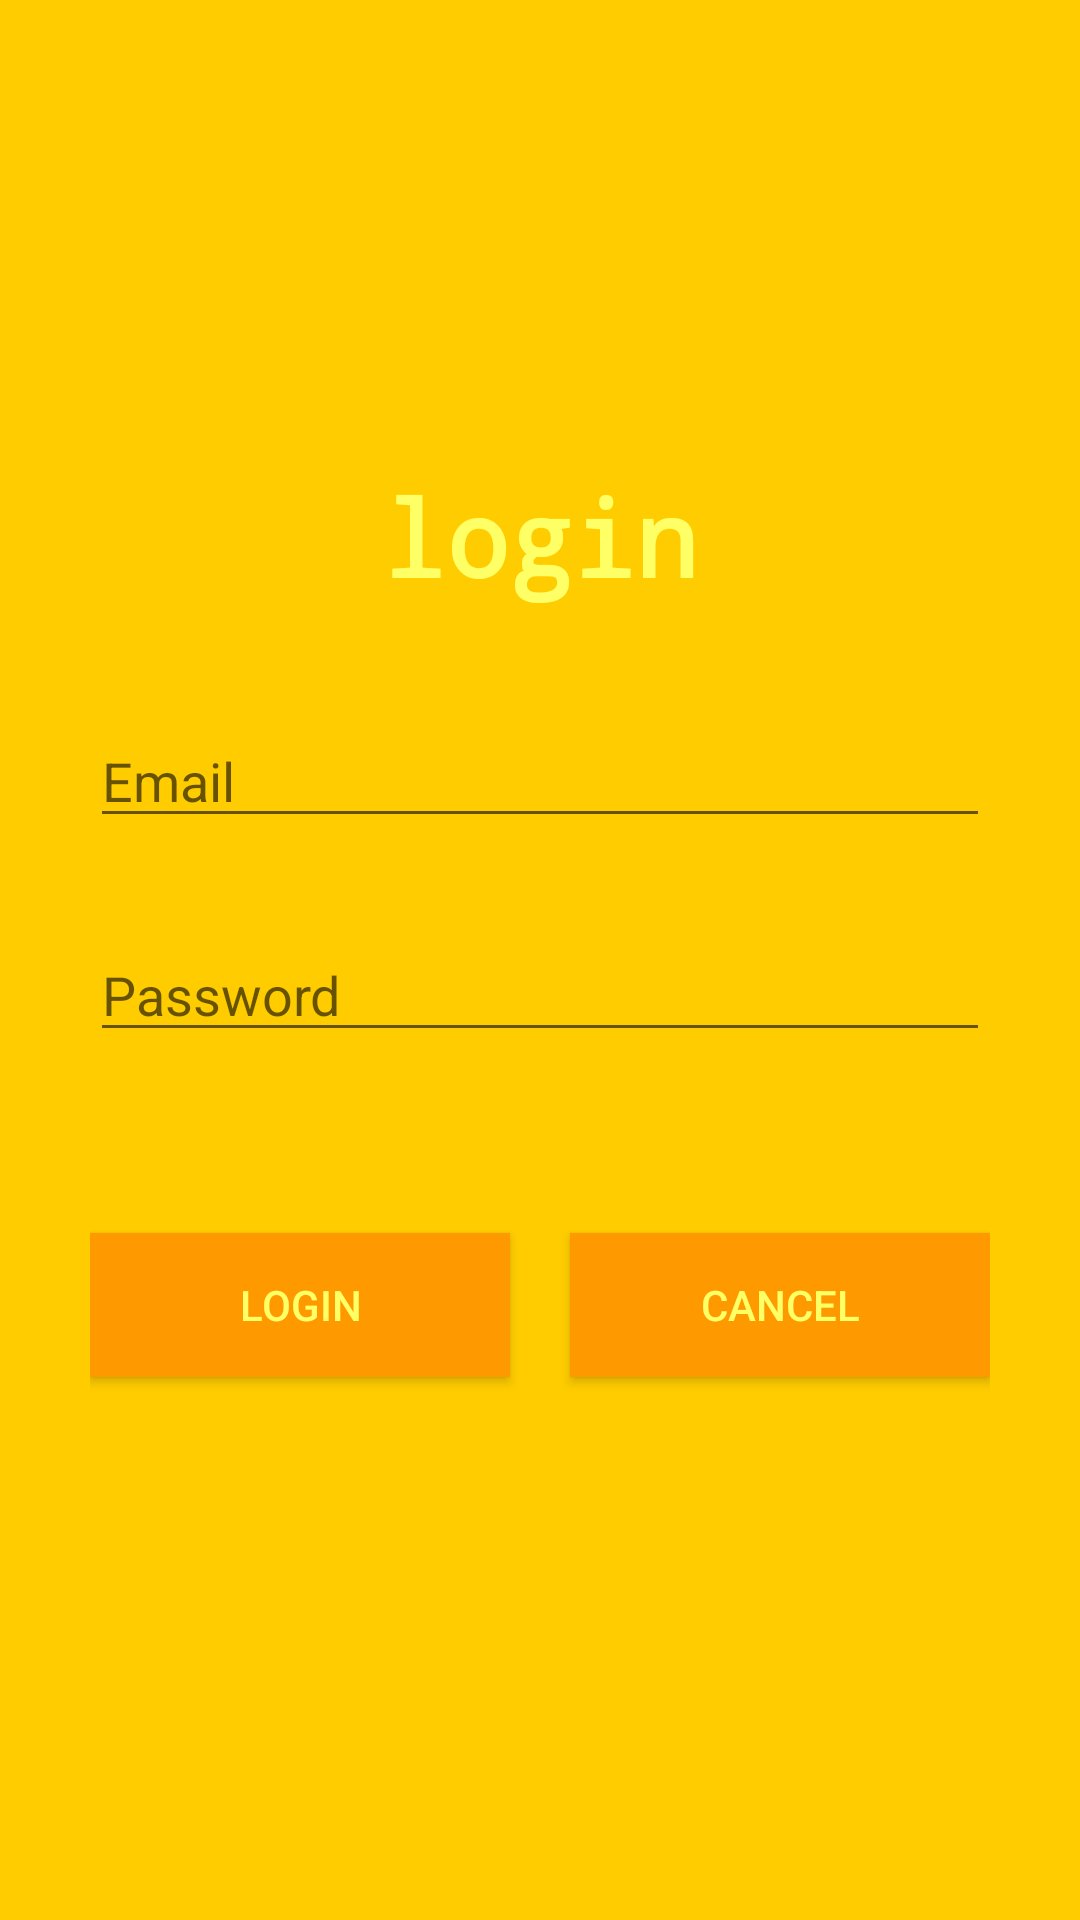

The Android layout XML behind this screen, and the referenced resources:
<!-- AndroidManifest.xml: application theme Theme.Mad_Final_Exam -->
<!-- res/layout/login.xml -->
<?xml version="1.0" encoding="utf-8"?>
<androidx.constraintlayout.widget.ConstraintLayout xmlns:android="http://schemas.android.com/apk/res/android"
    xmlns:app="http://schemas.android.com/apk/res-auto"
    xmlns:tools="http://schemas.android.com/tools"
    android:layout_width="match_parent"
    android:layout_height="match_parent"
    tools:context=".Login"
    android:background="#FFCC00"
    >

    <LinearLayout
        android:layout_width="match_parent"
        android:layout_height="match_parent"
        android:orientation="vertical"
        tools:layout_editor_absoluteX="203dp"
        tools:layout_editor_absoluteY="150dp"
        android:gravity="center"
        >

    <TextView
        android:id="@+id/registerView"
        android:layout_width="match_parent"
        android:layout_height="58dp"
        android:text="login"
        android:gravity="center"
        android:textSize="35sp"
        android:textStyle="bold"
        android:textColor="#FFFF66"
        android:fontFamily="monospace"
        />

    <EditText
        android:id="@+id/email"
        android:layout_width="match_parent"
        android:layout_height="wrap_content"
        android:ems="10"
        android:inputType="textEmailAddress"
        android:hint="Email"
        android:layout_marginTop="30dp"
        android:layout_marginLeft="30dp"
        android:layout_marginRight="30dp"
        />

    <EditText
        android:id="@+id/password"
        android:layout_width="match_parent"
        android:layout_height="wrap_content"
        android:ems="10"
        android:inputType="textPassword"
        android:hint="Password"
        android:layout_marginTop="30dp"
        android:layout_marginLeft="30dp"
        android:layout_marginRight="30dp"
        />

        <LinearLayout
            android:layout_width="match_parent"
            android:layout_height="109dp"
            android:orientation="horizontal"
            android:gravity="center"
            android:layout_marginTop="30dp"
            android:layout_marginLeft="30dp"
            android:layout_marginRight="30dp"
            >

            <Button
                android:id="@+id/login"
                android:layout_width="wrap_content"
                android:layout_height="wrap_content"
                android:layout_weight="1"
                android:text="Login"
                android:textColor="#FFFF66"
                android:layout_marginRight="20dp"
                android:background="#FF9900"
                android:onClick="onLogin"
                />

            <Button
                android:id="@+id/cancel"
                android:layout_width="wrap_content"
                android:layout_height="wrap_content"
                android:layout_weight="1"
                android:text="Cancel"
                android:textColor="#FFFF66"
                android:background="#FF9900"
                android:onClick="clickOnCancel"
                tools:ignore="OnClick" />
        </LinearLayout>


    </LinearLayout>

</androidx.constraintlayout.widget.ConstraintLayout>
<!-- resources referenced by this layout -->
<resources>
  <style name="Theme.Mad_Final_Exam" parent="Theme.AppCompat.Light.DarkActionBar">
          
          <item name="colorPrimary">@color/purple_500</item>
          <item name="colorPrimaryDark">@color/purple_700</item>
          <item name="colorAccent">@color/teal_200</item>
          
      </style>
  <!-- not gathered from this repository: default colours our renderer supplied (Android Studio template values) -->
  <color name="purple_500">#FF6200EE</color>
  <color name="purple_700">#FF3700B3</color>
  <color name="teal_200">#FF03DAC5</color>
</resources>
